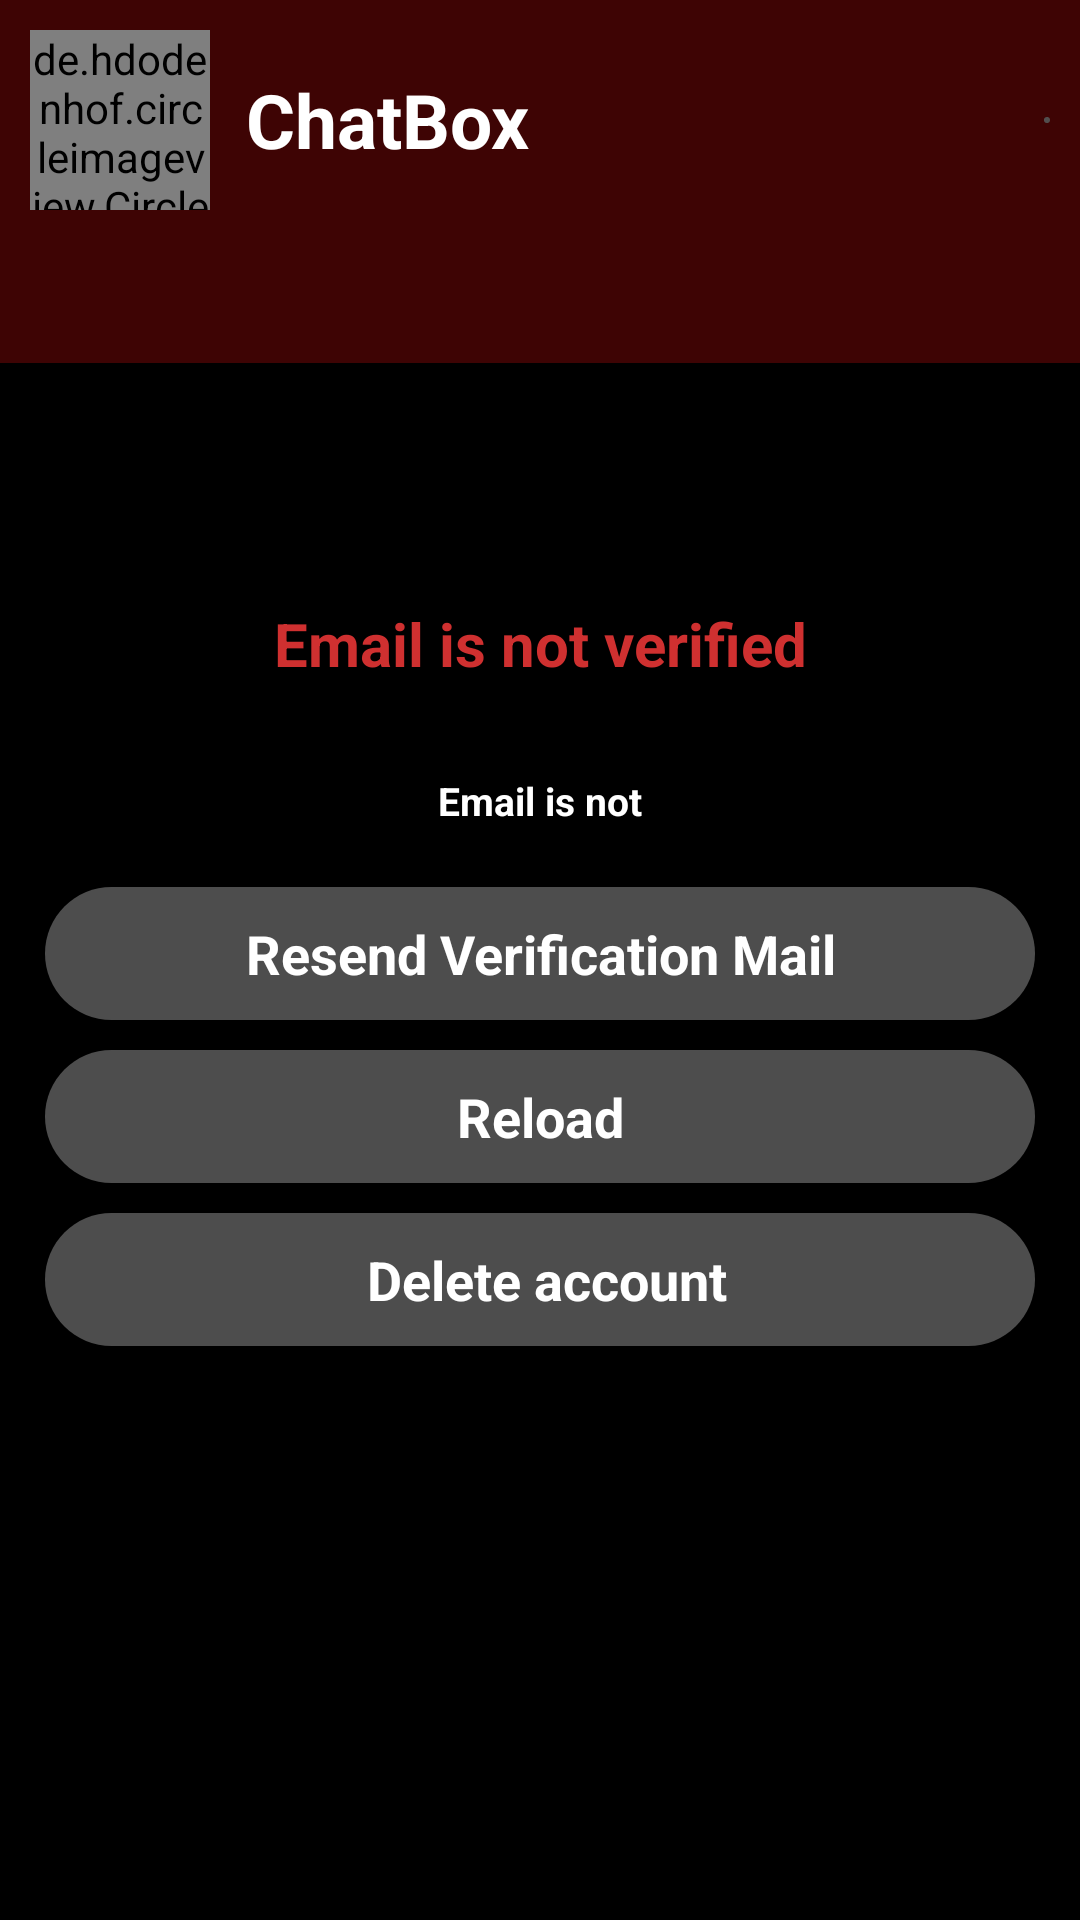

This screen was rendered from an Android layout file. Write that file and the resources it references.
<!-- AndroidManifest.xml: application theme Theme.Chatbox -->
<!-- res/layout/activity_main.xml -->
<?xml version="1.0" encoding="utf-8"?>
<androidx.coordinatorlayout.widget.CoordinatorLayout xmlns:android="http://schemas.android.com/apk/res/android"
    xmlns:app="http://schemas.android.com/apk/res-auto"
    xmlns:tools="http://schemas.android.com/tools"
    android:layout_width="match_parent"
    android:layout_height="match_parent"
    android:background="#000"
    tools:context=".MainActivity">
    <RelativeLayout
        android:id="@+id/loadingLaoutId"
        android:layout_width="match_parent"
        android:layout_height="match_parent"
        android:visibility="gone"
        android:background="#000">

    </RelativeLayout>





    <com.google.android.material.appbar.AppBarLayout
        android:id="@+id/mainLaout1"
        android:layout_width="match_parent"
        app:tabTextColor="#fff"
        android:visibility="visible"
        android:layout_height="wrap_content"
        android:background="#000">

        <LinearLayout
            android:id="@+id/mainLaout0"
            android:layout_width="match_parent"
            android:layout_height="wrap_content"
            android:orientation="horizontal"
            android:background="#3E0404"
            android:gravity="center"
            android:paddingTop="10dp"
            android:paddingRight="10dp"
            android:paddingBottom="3dp"
            android:paddingLeft="10dp"
            android:weightSum="3">
            <LinearLayout
                android:layout_width="0dp"
                android:layout_height="match_parent"
                android:orientation="horizontal"
                android:layout_weight="2">

                <de.hdodenhof.circleimageview.CircleImageView
                    android:id="@+id/profilePicId"
                    xmlns:app="http://schemas.android.com/apk/res-auto"
                    android:layout_width="60dp"
                    android:layout_height="60dp"
                    android:src="@drawable/defoult_image_male"
                    app:civ_border_width="2dp"
                    android:layout_marginRight="7dp"
                    app:civ_border_color="@color/profile_pic_border" />


                <TextView
                    android:layout_width="wrap_content"
                    android:layout_height="match_parent"
                    android:text="@string/appName"
                    android:gravity="center_vertical"
                    android:layout_marginLeft="5dp"
                    android:textSize="25dp"
                    android:textColor="#fff"
                    android:textStyle="bold"/>
            </LinearLayout>
            <LinearLayout
                android:layout_width="0dp"
                android:layout_height="match_parent"
                android:layout_weight="1"
                android:gravity="right">
                <ImageButton
                    android:id="@+id/menuId"
                    android:layout_width="wrap_content"
                    android:layout_height="wrap_content"
                    android:layout_gravity="center"
                    android:background="@drawable/background_circul"
                    android:padding="1dp"
                    android:src="@drawable/menu_icon4"/>
            </LinearLayout>

        </LinearLayout>

        <com.google.android.material.tabs.TabLayout
            android:id="@+id/tabeLayoutId"
            app:tabTextColor="#fff"
            android:background="#3E0404"
            android:layout_width="match_parent"
            android:layout_height="wrap_content"/>

    </com.google.android.material.appbar.AppBarLayout>
    <androidx.viewpager.widget.ViewPager
        android:id="@+id/viewPagerId"
        app:tabTextColor="#fff"
        android:visibility="visible"
        android:layout_width="match_parent"
        android:layout_height="match_parent"
        app:layout_behavior="com.google.android.material.appbar.AppBarLayout$ScrollingViewBehavior"/>













   <RelativeLayout
       android:id="@+id/mainLaout"
       android:visibility="visible"
       android:layout_below="@id/loadingLaoutId"
       android:layout_width="match_parent"
       android:layout_height="match_parent">
        <RelativeLayout
            android:id="@+id/verificationLayought"
            android:layout_width="match_parent"
            android:layout_height="match_parent"
            android:visibility="visible"
            android:gravity="center"
            android:background="#000"
            android:padding="10dp">
            <TextView
                android:id="@+id/headerId"
                android:layout_width="match_parent"
                android:layout_height="wrap_content"
                android:layout_margin="5dp"
                android:padding="10dp"
                android:textAlignment="center"
                android:text="Email is not verified"
                android:textStyle="bold"
                android:textSize="20dp"
                android:textColor="#CF3030"/>
            <TextView
                android:id="@+id/chatBoxMessageId"
                android:layout_below="@+id/headerId"
                android:layout_width="match_parent"
                android:layout_height="wrap_content"
                android:layout_margin="5dp"
                android:padding="10dp"
                android:textAlignment="center"
                android:text="Email is not"
                android:textStyle="bold"
                android:textSize="13dp"
                android:textColor="#fff"/>
            <TextView
                android:id="@+id/reSendVerificationMail"
                android:layout_below="@+id/chatBoxMessageId"
                android:layout_width="match_parent"
                android:padding="10dp"
                android:layout_margin="5dp"
                android:text="Resend Verification Mail"
                android:textSize="18dp"
                android:textStyle="bold"
                android:textColor="#fff"
                android:textAlignment="center"
                android:background="@drawable/input_background"
                android:layout_height="wrap_content"/>
            <TextView
                android:id="@+id/reloadId"
                android:layout_below="@+id/reSendVerificationMail"
                android:layout_width="match_parent"
                android:padding="10dp"
                android:layout_margin="5dp"
                android:text="Reload"
                android:textSize="18dp"
                android:textStyle="bold"
                android:textColor="#fff"
                android:textAlignment="center"
                android:background="@drawable/input_background"
                android:layout_height="wrap_content"/>
            <TextView
                android:id="@+id/logoutId"
                android:layout_below="@+id/reloadId"
                android:layout_width="match_parent"
                android:padding="10dp"
                android:layout_margin="5dp"
                android:text=" Delete account"
                android:textSize="18dp"
                android:textStyle="bold"
                android:textColor="#fff"
                android:textAlignment="center"
                android:background="@drawable/input_background"
                android:layout_height="wrap_content"/>
        </RelativeLayout>

   </RelativeLayout>

</androidx.coordinatorlayout.widget.CoordinatorLayout>
<!-- resources referenced by this layout -->
<resources>
  <color name="profile_pic_border">#20E40A</color>
  <!-- drawable background_circul (drawable) -->
  <?xml version="1.0" encoding="utf-8"?>
  <shape xmlns:android="http://schemas.android.com/apk/res/android">
  
      <gradient
          android:startColor="#F2515151"
          android:centerColor="#F2515151"
          android:endColor="#F2515151" />
      <corners android:radius="100dp" />
  </shape>
  <!-- drawable input_background (drawable) -->
  <?xml version="1.0" encoding="utf-8"?>
  <shape xmlns:android="http://schemas.android.com/apk/res/android">
  
      <gradient
          android:startColor="#F2515151"
          android:centerColor="#F2515151"
          android:endColor="#F2515151" />
      <corners android:radius="30dp" />
  </shape>
  <string name="appName">ChatBox</string>
  <style name="Theme.Chatbox" parent="Theme.AppCompat.Light.NoActionBar">
          
          <item name="colorPrimary">@color/purple_500</item>
          <item name="colorPrimaryVariant">@color/purple_700</item>
          <item name="colorOnPrimary">@color/white</item>
          
          <item name="colorSecondary">@color/teal_200</item>
          <item name="colorSecondaryVariant">@color/teal_700</item>
          <item name="colorOnSecondary">@color/black</item>
          
          <item name="android:statusBarColor" tools:targetApi="l">?attr/colorPrimaryVariant</item>
          
      </style>
  <color name="purple_500">#FF6200EE</color>
  <color name="purple_700">#FF3700B3</color>
  <color name="white">#FFFFFFFF</color>
  <color name="teal_200">#FF03DAC5</color>
  <color name="teal_700">#FF018786</color>
  <color name="black">#FF000000</color>
</resources>
